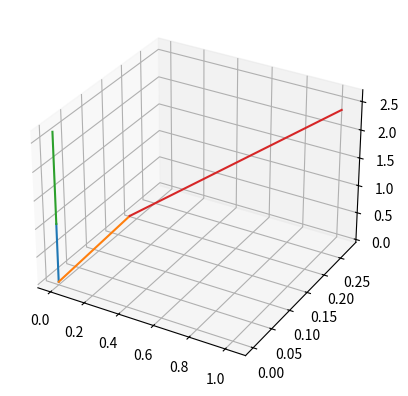

Recreate this plot in Python.
import numpy as np
import matplotlib.pyplot as plt
from mpl_toolkits.mplot3d import Axes3D

fig = plt.figure()
ax = fig.add_subplot(111, projection='3d')

# identity matrices
I3 = np.array([[1,0,0], [0,1,0], [0,0,1]])
I4 = np.array([[1,0,0,0], [0,1,0,0], [0,0,1,0], [0,0,0,1]])

# note that the unit of length used is centimeters
Mlist = [np.array([[1,0,0,0], [0,1,0,0], [0,0,1,1.05], [0,0,0,1]]),
         np.array([[1,0,0,0], [0,1,0,0], [0,0,1,2.65], [0,0,0,1]])]
Slist = [np.array([[0], [0], [1], [0], [0], [0]]),
         np.array([[0], [1], [0], [0], [0], [0]]),
         np.array([[0], [1], [0], [-1.05], [0], [0]]),
         np.array([[0], [0], [1], [0], [0], [0]])]

def bracket(arr):
    return np.array([[0, -arr[2,0], arr[1,0]],
                     [arr[2,0], 0, -arr[0,0]],
                     [-arr[1,0], arr[0,0], 0]])

def exp3(arr, theta):
    brackArr = bracket(arr)
    return I3 + np.sin(theta)*brackArr + (1-np.cos(theta))*(np.matmul(brackArr, brackArr))

def exp6(arr, theta):
    sw = arr[0:3]
    sv = arr[3:]
    swBrack = bracket(sw)
    exp3Arr = exp3(sw, theta)
    svArr = np.matmul((theta*I3 + (1-np.cos(theta))*swBrack + (theta-np.sin(theta))*(np.matmul(swBrack, swBrack))), sv)
    return np.array([[exp3Arr[0,0], exp3Arr[0,1], exp3Arr[0,2], svArr[0,0]],
                     [exp3Arr[1,0], exp3Arr[1,1], exp3Arr[1,2], svArr[1,0]],
                     [exp3Arr[2,0], exp3Arr[2,1], exp3Arr[2,2], svArr[2,0]],
                     [0, 0, 0, 1]])

def simulate(thetaArr):
    ret = [(0,0,0)]
    poeList = [np.matmul(exp6(Slist[0], thetaArr[0]), exp6(Slist[1], thetaArr[1])),
               np.matmul(exp6(Slist[2], thetaArr[2]), exp6(Slist[3], thetaArr[3]))]

    # initialized to the 4x4 indentity matrix
    poe = I4
    for i in range(len(poeList)):
        poe = np.matmul(poe, poeList[i])
        temp = np.matmul(poe, Mlist[i])
        ret.append((temp[0][3], temp[1][3], temp[2][3]))

    return ret

t = np.linspace(0, 1, 1000)

# we assume that the base of the arm is at (0, 0, 0)

# plots the initial position of the arm
initPnts = simulate([0 for _ in range(5)])
# print("initPnts:", initPnts, "\n")

# specifies the rotation of each joint in radians (from -pi/2 to pi/2)
shoulderRotation = np.pi/12
shoulderJoint = np.pi/12
elbowJoint = np.pi/12
wristRotation = np.pi/12

simPnts = simulate([shoulderRotation, shoulderJoint, elbowJoint, wristRotation])
# print("simPnts:", simPnts, "\n")

# plots the initial and final positions of the arm
for i in range(1, len(initPnts)):
    ax.plot(initPnts[i-1][0] + t*(initPnts[i][0]-initPnts[i-1][0]),
            initPnts[i-1][1] + t*(initPnts[i][1]-initPnts[i-1][1]),
            initPnts[i-1][2] + t*(initPnts[i][2]-initPnts[i-1][2]))
    ax.plot(simPnts[i-1][0] + t*(simPnts[i][0]-simPnts[i-1][0]),
            simPnts[i-1][1] + t*(simPnts[i][1]-simPnts[i-1][1]),
            simPnts[i-1][2] + t*(simPnts[i][2]-simPnts[i-1][2]))
    print("i: " + str(i) + ", dist from i to i-1: " +
          str(np.sqrt((simPnts[i][0]-simPnts[i-1][0])**2 + (simPnts[i][1]-simPnts[i-1][1])**2 +
                        (simPnts[i][2]-simPnts[i-1][2])**2)))

plt.show()











